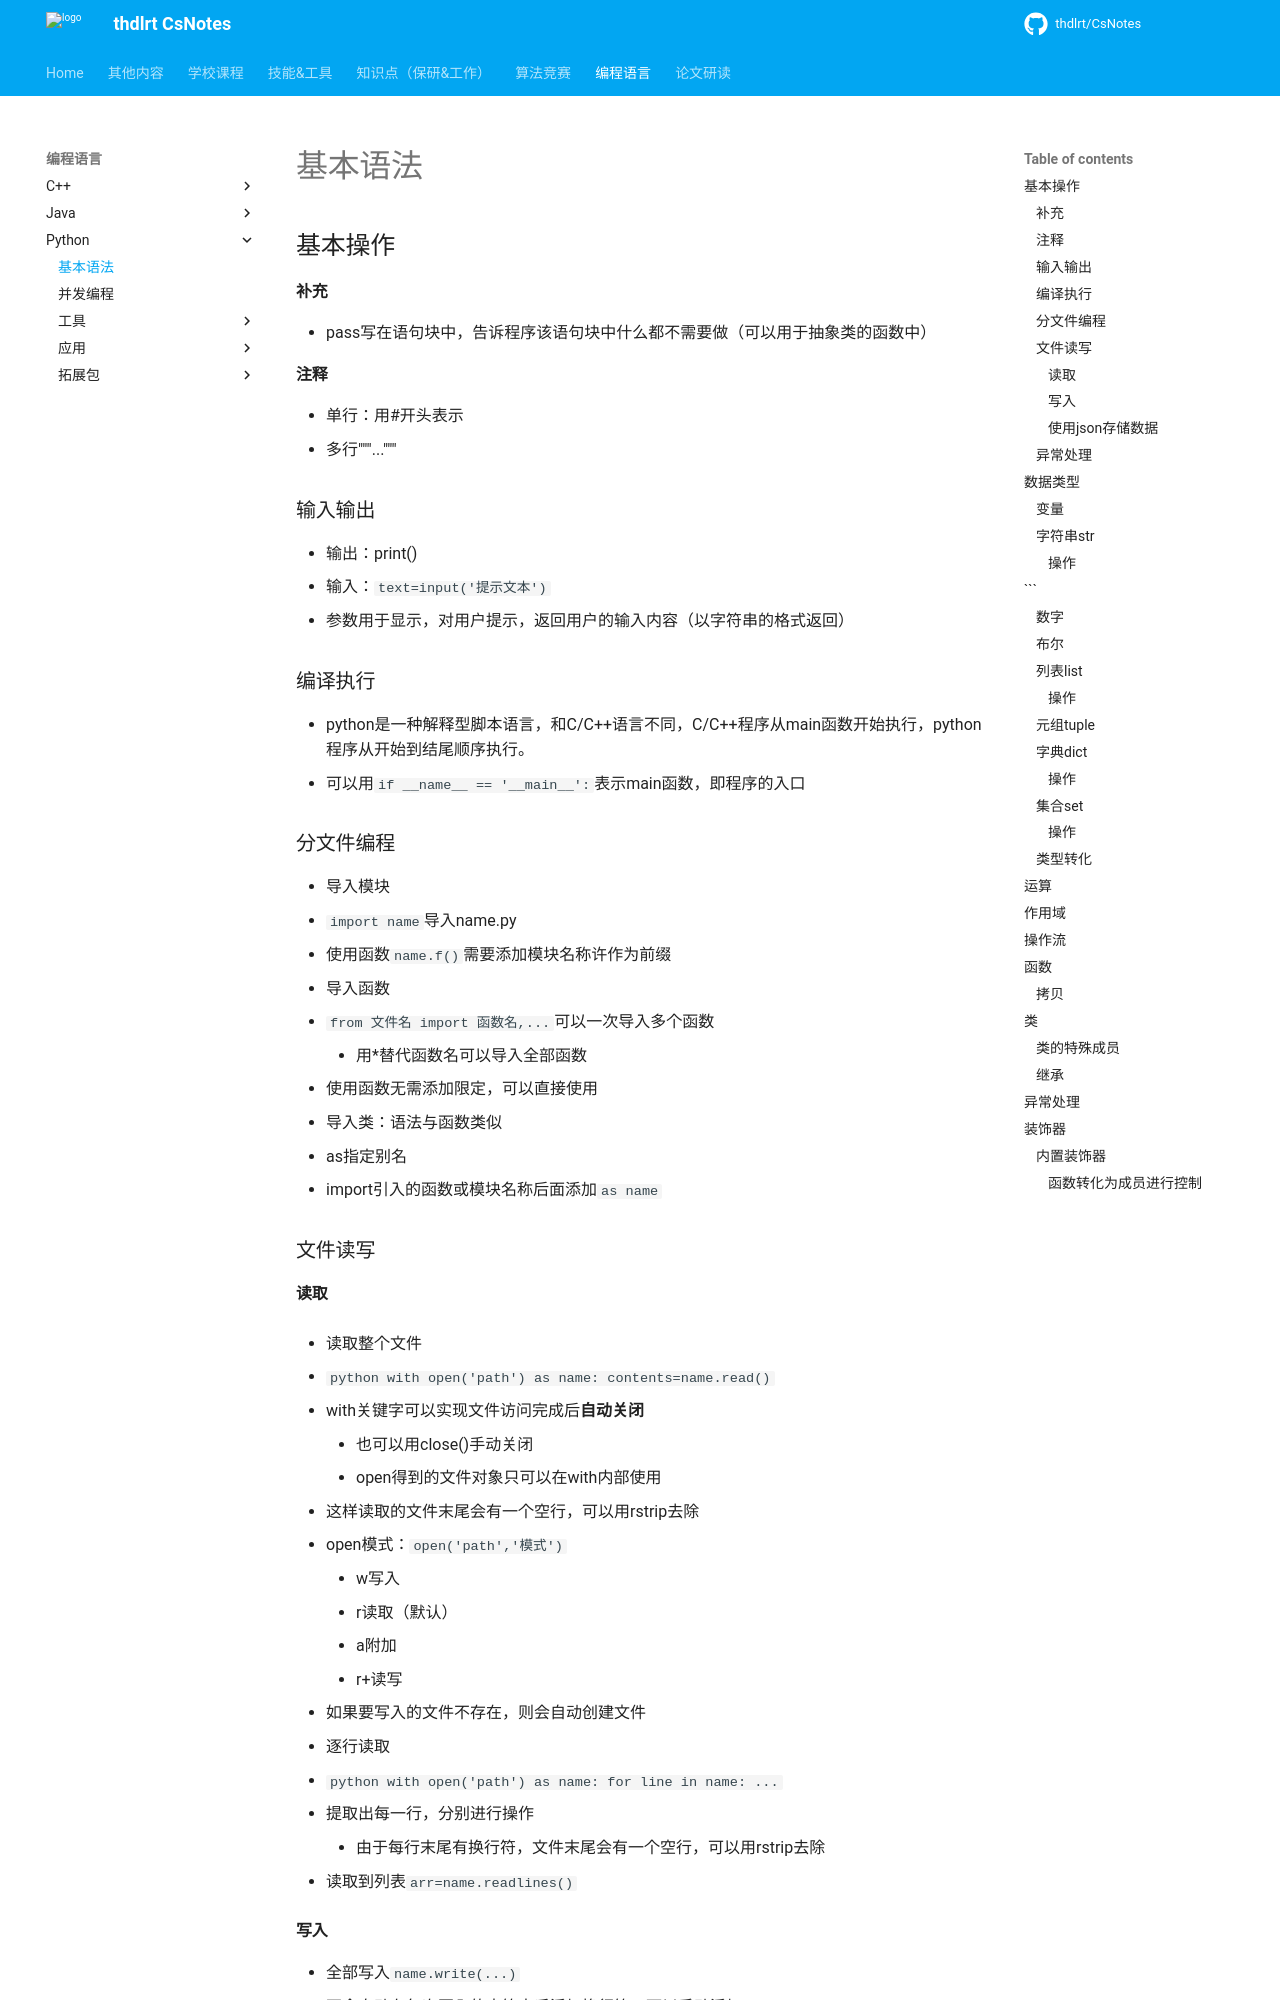

repository: thdlrt/CsNotes · page: 编程语言/python/python基础/index.html · generator: mkdocs

# 基本语法

## 基本操作

#### 补充

- pass写在语句块中，告诉程序该语句块中什么都不需要做（可以用于抽象类的函数中）

#### 注释

- 单行：用#开头表示
- 多行"""..."""

### 输入输出

- 输出：print()
- 输入：`text=input('提示文本')`
  - 参数用于显示，对用户提示，返回用户的输入内容（以字符串的格式返回）

### 编译执行

-  python是一种解释型脚本语言，和C/C++语言不同，C/C++程序从main函数开始执行，python程序从开始到结尾顺序执行。
- 可以用`if __name__ == '__main__':`表示main函数，即程序的入口

### 分文件编程

- 导入模块
  - `import name`导入name.py
  - 使用函数`name.f()`需要添加模块名称许作为前缀
- 导入函数
  - `from 文件名 import 函数名,...`可以一次导入多个函数
    - 用*替代函数名可以导入全部函数
  - 使用函数无需添加限定，可以直接使用

- 导入类：语法与函数类似

- as指定别名
  - import引入的函数或模块名称后面添加`as name`

### 文件读写

#### 读取

- 读取整个文件

  - ```python
    with open('path') as name:
        contents=name.read()
    ```

  - with关键字可以实现文件访问完成后**自动关闭**

    - 也可以用close()手动关闭
    - open得到的文件对象只可以在with内部使用

  - 这样读取的文件末尾会有一个空行，可以用rstrip去除

  - open模式：`open('path','模式')`

    - w写入
    - r读取（默认）
    - a附加
    - r+读写

  - 如果要写入的文件不存在，则会自动创建文件

- 逐行读取

  - ```python
    with open('path') as name:
        for line in name:
            ...
    ```

  - 提取出每一行，分别进行操作

    - 由于每行末尾有换行符，文件末尾会有一个空行，可以用rstrip去除	

  - 读取到列表`arr=name.readlines()`

#### 写入

- 全部写入`name.write(...)`
  - 不会自动在每次写入的字符串后添加换行符，可以手动添加/n
  - 只能写入字符串；类型
